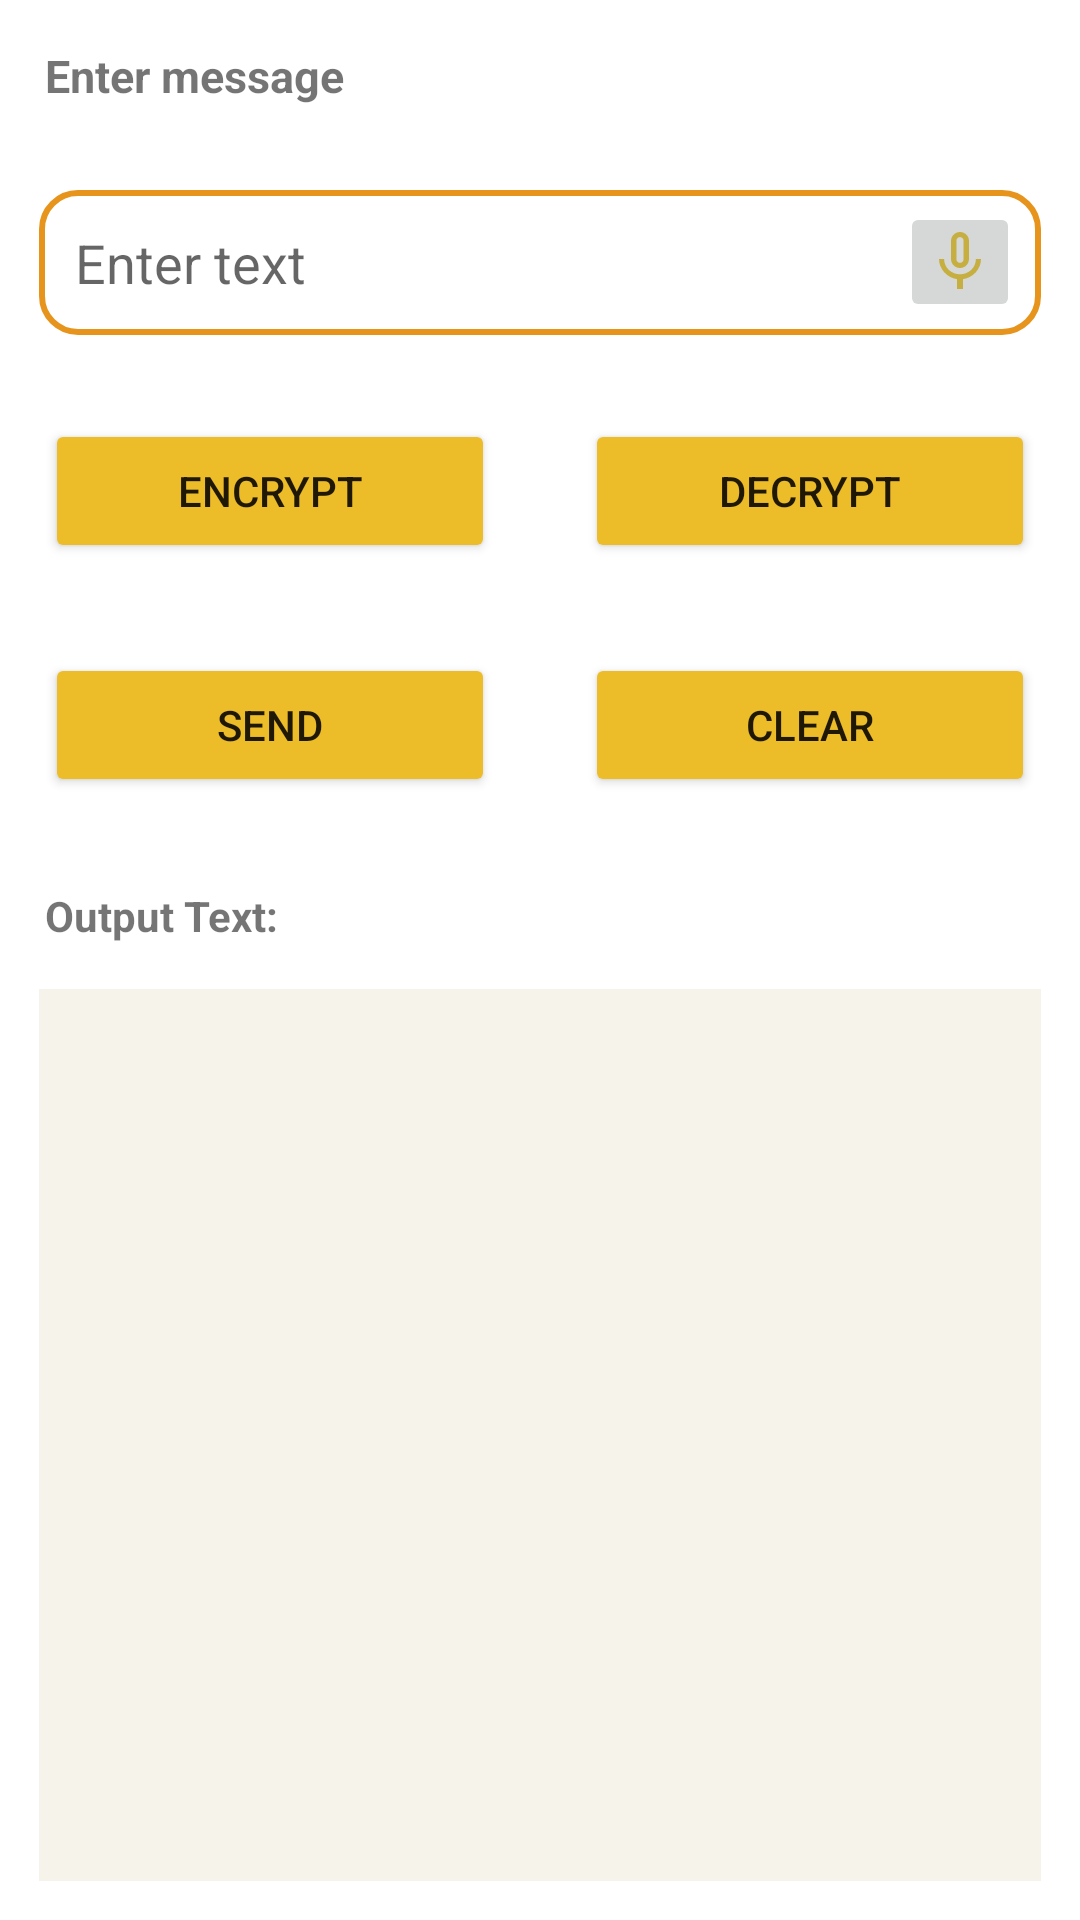

Layout XML and referenced resources for this Android screen:
<!-- AndroidManifest.xml: application theme Theme.SecureTalk -->
<!-- res/layout/activity_rsa.xml -->
<?xml version="1.0" encoding="utf-8"?>
<LinearLayout
    xmlns:android="http://schemas.android.com/apk/res/android"
    xmlns:tools="http://schemas.android.com/tools"
    android:layout_width="match_parent"
    android:layout_height="match_parent"
    tools:context=".Algo.RSA_Activity">

    <LinearLayout
        android:layout_width="match_parent"
        android:layout_height="match_parent"
        android:orientation="vertical"
        >
        <TextView
            android:layout_width="wrap_content"
            android:layout_height="wrap_content"
            android:text="Enter message"
            android:layout_margin="15dp"
            android:textSize="15sp"
            android:textStyle="bold"
            />
        <RelativeLayout
            android:layout_width="match_parent"
            android:layout_height="wrap_content"
            android:orientation="horizontal">

            <EditText
                android:id="@+id/input_text"
                android:layout_width="match_parent"
                android:layout_height="wrap_content"
                android:layout_marginStart="13dp"
                android:layout_marginTop="13dp"
                android:layout_marginEnd="13dp"
                android:layout_marginBottom="13dp"
                android:background="@drawable/border"
                android:hint="Enter text"
                android:padding="12dp"
                tools:ignore="TouchTargetSizeCheck" />

            <ImageButton
                android:layout_width="40dp"
                android:layout_height="40dp"
                android:layout_alignParentRight="true"
                android:layout_marginTop="17dp"
                android:layout_marginEnd="20dp"
                android:layout_marginBottom="10dp"
                android:onClick="getspeechinput"
                android:src="@drawable/ic_baseline_mic_none_24"
                tools:ignore="SpeakableTextPresentCheck" />

        </RelativeLayout>

        <LinearLayout
            android:layout_width="match_parent"
            android:layout_height="wrap_content"
            android:orientation="horizontal"
            >

            <Button
                android:id="@+id/encrypt"
                android:layout_width="wrap_content"
                android:layout_height="wrap_content"
                android:layout_gravity="center"
                android:layout_margin="15dp"
                android:layout_weight="1"
                android:backgroundTint="#EDBC29"
                android:text="Encrypt" />

            <Button
                android:id="@+id/decrypt"
                android:layout_width="wrap_content"
                android:layout_height="wrap_content"
                android:layout_gravity="center"
                android:layout_margin="15dp"
                android:layout_weight="1"
                android:backgroundTint="#EDBC29"
                android:text="Decrypt" />

        </LinearLayout>



        <LinearLayout
            android:layout_width="match_parent"
            android:layout_height="wrap_content"
            android:orientation="horizontal"
            >

            <Button
                android:id="@+id/send"
                android:layout_width="wrap_content"
                android:layout_height="wrap_content"
                android:layout_gravity="center"
                android:layout_margin="15dp"
                android:layout_weight="1"
                android:backgroundTint="#EDBC29"
                android:text="send" />

            <Button
                android:id="@+id/clear_button"
                android:layout_width="wrap_content"
                android:layout_height="wrap_content"
                android:layout_gravity="center"
                android:layout_margin="15dp"
                android:layout_weight="1"
                android:backgroundTint="#EDBC29"
                android:text="clear" />

        </LinearLayout>

        <TextView
            android:layout_width="match_parent"
            android:layout_height="wrap_content"
            android:text="Output Text: "
            android:layout_margin="15dp"
            android:textStyle="bold"
            android:textSize="14dp"
            />

        <TextView
            android:id="@+id/output_text"
            android:layout_width="match_parent"
            android:layout_height="match_parent"
            android:layout_marginLeft="13dp"
            android:layout_marginRight="13dp"
            android:layout_marginBottom="13dp"
            android:background="#D7F4F1E6"
            android:textIsSelectable="true"
            tools:ignore="SpeakableTextPresentCheck,TouchTargetSizeCheck" />

    </LinearLayout>

</LinearLayout>
<!-- resources referenced by this layout -->
<resources>
  <!-- drawable border (drawable) -->
  <?xml version="1.0" encoding="utf-8"?>
  <shape xmlns:android="http://schemas.android.com/apk/res/android">
      <corners
          android:radius="12dp" />
      <stroke
          android:width="2dp"
          android:color="#E6941C"/>
  
  </shape>
  <!-- drawable ic_baseline_mic_none_24 (drawable) -->
  <vector android:height="24dp" android:tint="#C6AF40"
      android:viewportHeight="24" android:viewportWidth="24"
      android:width="24dp" xmlns:android="http://schemas.android.com/apk/res/android">
      <path android:fillColor="@android:color/white" android:pathData="M12,14c1.66,0 2.99,-1.34 2.99,-3L15,5c0,-1.66 -1.34,-3 -3,-3S9,3.34 9,5v6c0,1.66 1.34,3 3,3zM10.8,4.9c0,-0.66 0.54,-1.2 1.2,-1.2 0.66,0 1.2,0.54 1.2,1.2l-0.01,6.2c0,0.66 -0.53,1.2 -1.19,1.2 -0.66,0 -1.2,-0.54 -1.2,-1.2L10.8,4.9zM17.3,11c0,3 -2.54,5.1 -5.3,5.1S6.7,14 6.7,11L5,11c0,3.41 2.72,6.23 6,6.72L11,21h2v-3.28c3.28,-0.48 6,-3.3 6,-6.72h-1.7z"/>
  </vector>
  <style name="Theme.SecureTalk" parent="Theme.MaterialComponents.DayNight.DarkActionBar">
          
          <item name="colorPrimary">#EDBC29</item>
          <item name="colorPrimaryVariant">@color/purple_700</item>
          <item name="colorOnPrimary">@color/white</item>
          
          <item name="colorSecondary">@color/teal_200</item>
          <item name="colorSecondaryVariant">@color/teal_700</item>
          <item name="colorOnSecondary">@color/black</item>
          
          <item name="android:statusBarColor" tools:targetApi="l">#EDBC29</item>
          
      </style>
  <!-- not gathered from this repository: default colours our renderer supplied (Android Studio template values) -->
  <color name="purple_700">#FF3700B3</color>
  <color name="teal_200">#FF03DAC5</color>
  <color name="teal_700">#FF018786</color>
  <color name="black">#FF000000</color>
  <color name="white">#FFFFFFFF</color>
</resources>
